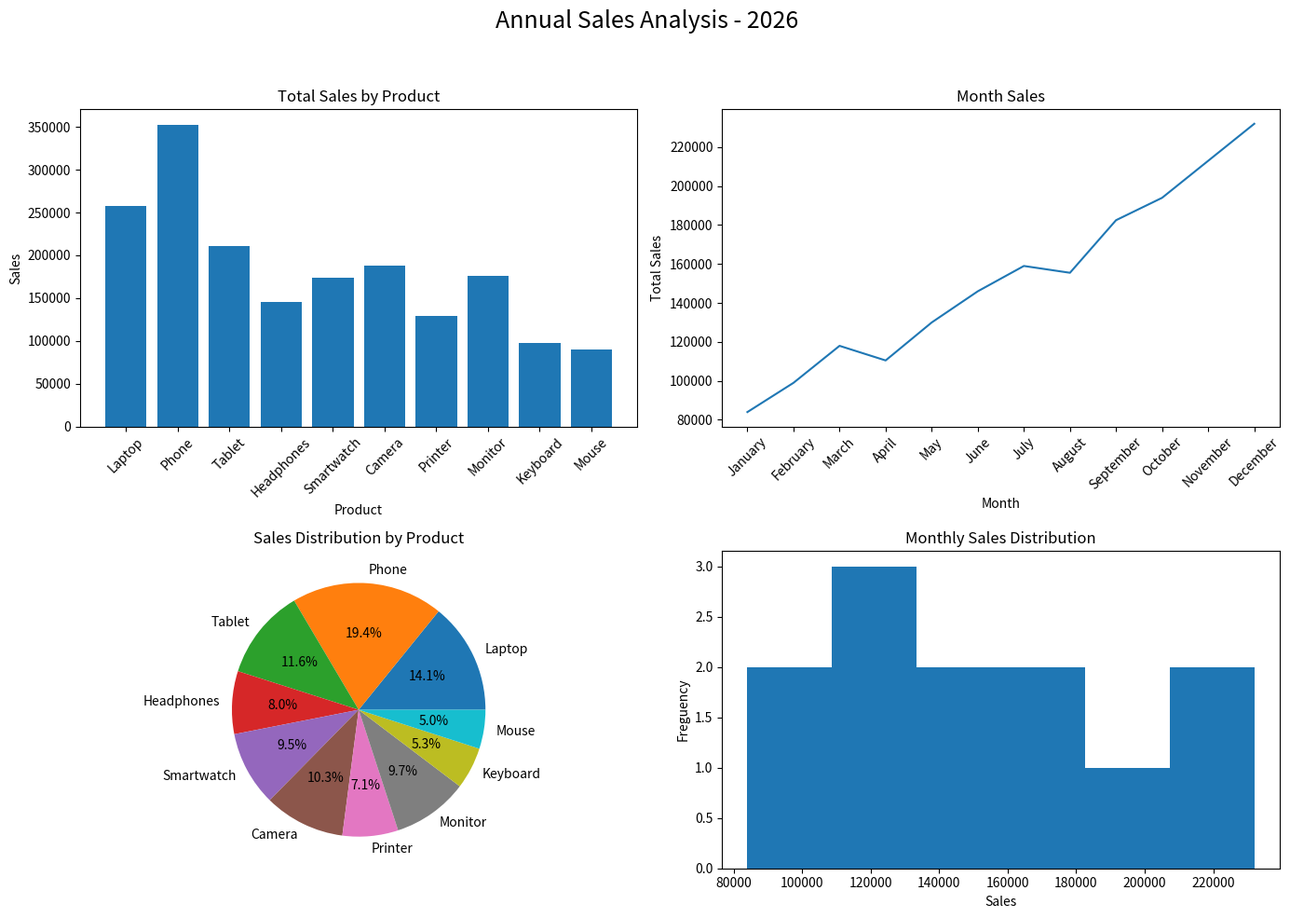

Python code for this plot:
#=================================================================
# مشروع تحليل المبيعات
# Sales Analysis Project
# السنة: 2026
#==================================================================

#==================================================================
# 1. استدعاء المكتبات
#==================================================================

# مكتبة Numpy تستخدم لانشاء المصفوفات والتعامل مع الارقام
import numpy as np
# مكتبة Pandas تستخدم لانشاء الجداول وتحليل البيانات
import pandas as pd
# مكتبة Matplotlib تستخدم لانشاء الرسومات البيانية
import matplotlib.pyplot as plt
#===================================================================
# 2. انشاء مصفوفة تحتوي على اشهر السنة
#===================================================================
# انشاء مصفوفة Numpy تحتوي على 12 شهرا
months = np.array([ "January",
    "February",
    "March",
    "April",
    "May",
    "June",
    "July",
    "August",
    "September",
    "October",
    "November",
    "December"])
#=======================================================================
#3. انشاء بيانات مبيعات المنتجات
#=======================================================================
# مبيعات أجهزة Laptop  لكل شهر
laptop = np.array([12000,15000,18000,16000,19000,21000,23000,22000,25000,27000,29000,31000])
# مبيعات أجهزة Phone لكل شهر
phone = np.array([20000,22000,25000,24000,27000,29000,31000,30000,33000,35000,37000,40000])
# مبيعات أجهزة Tablet لكل شهر
tablet = np.array([10000,12000,14000,13000,15000,17000,18000,19000,21000,22000,24000,26000])
# مبيعات أجهزة Headphones لكل شهر
headphones = np.array([5000,7000,9000,8000,10000,11000,13000,14000,15000,16000,18000,20000])
# مبيعات أجهزة Smartwatch لكل شهر
smartwatch = np.array([7000,8000,10000,11000,12000,14000,15000,16000,18000,19000,21000,23000])
# مبيعات أجهزة Camera لكل شهر
camera = np.array([9000,10000,12000,11000,13000,15000,16000,17000,19000,20000,22000,24000])
# مبيعات Printer لكل شهر
printer = np.array([6000,7000,8000,7500,9000,10000,11000,12000,13000,14000,15000,17000])
# مبيعات Monitor لكل شهر
monitor = np.array([8000,9000,11000,10000,12000,14000,15000,16000,18000,19000,21000,23000])
# مبيعات Keyboard لكل شهر
keyboard = np.array([4000,5000,6000,5500,7000,8000,9000,1000,11000,12000,14000,15000])
# مبيعات Mouse لكل شهر 
mouse = np.array([3000,4000,5000,4500,6000,7000,8000,8500,9500,10000,12000,13000])
#=============================================================================================
# 4.  انشاء جدول بيانات باستخدام Pandas
#=============================================================================================
# انشاء DataFrame يحتوى على الاشهر ومبيعات جميع المنتجات
data = pd.DataFrame({"Month": months,"Laptop": laptop,"Phone": phone,"Tablet": tablet,"Headphones": headphones,"Smartwatch": smartwatch,"Camera": camera,"Printer": printer,"Monitor": monitor,"Keyboard": keyboard,"Mouse": mouse})
#=============================================================================================
# عرض جدول المبيعات
#=============================================================================================
# طباعة عنوان القسم
print("\n=========== SALES DATA ================")
# طباعة جدول البيانات كاملا
print(data)
#=============================================================================================
# 6. عرض معلومات الجدول
#=============================================================================================
# طباعة عنوان القسم
print("\n=============== DATA INFORMATION ===============")
# عرض عدد الصفوف والاعمدة وانواع البيانات والقيم الموجودة
data.info()
#=============================================================================================
# 7. عرض الاحصائيات
#==============================================================================================
# طباعة عنوان القسم
print("\n================ STATISTICS ==================")
# عرض الاحصائيات الاساسية للبيانات الرقمية
print(data.describe())
#==============================================================================================
# 8. حساب اجمالي مبيعات كل منتج
#==============================================================================================
# حذف عمود Month لانه يحتوي على اسماء وليس ارقام
# ثم جمع مبيعات كل منتج خلال السنة
product_sales = data.drop(columns="Month").sum()
# طباعة عنوان القسم 
print("\n============= TOTAL SALES BY PRODUCT =================")
# عرض اجمالي مبيعات كل منتج
print(product_sales)
#==============================================================================================
# 9. حساب متوسط مبيعات كل منتج
#==============================================================================================
# حذف عمود Month
# ثم حساب متوسط مبيعات كل منتج
average_sales = data.drop(columns="Month").mean()
# طباعة عنوان القسم
print("\n=================== AVERAGE SALES ==================")
# عرض متوسط المبيعات
print(average_sales)
#==============================================================================================
# 10. تحديد أفضل منتج من حيث المبيعات 
#==============================================================================================
# idxmax() ترجع اسم المنتج الذي لديه اعلى اجمالي مبيعات 
best_product = product_sales.idxmax()
# max() ترجع أعلى قيمة للمبيعات
best_product_sales = product_sales.max()
# طباعة عنوان القسم
print("\n================= BEST PRODUCT ================")
# طباعة اسم افضل منتج
print("product:", best_product)
# طباعة اجمالي مبيعات أفضل منتج
print("Total Sales:", best_product_sales)
#=============================================================================================
# 11. تحديد أقل منتج من حيث المبيعات
#=============================================================================================
# idxmin() ترجع اسم المنتج الذي لديه اقل اجمالي مبيعات
worst_product = product_sales.idxmin()
# min() ترجع أقل قيمة للمبيعات
worst_product_sales = product_sales.min()
# طباعة عنوان القسم
print("\n================= LOWEST PRODUCT ===================")
# طباعة اسم أقل منتج
print("product:", worst_product)
# طباعة اجمالي مبيعات اقل منتج
print("Total Sales:", worst_product_sales)
#==============================================================================================
# 12. ترتيب المنتجات من الاعلى الى الاقل
#==============================================================================================
# sort_ values() تستخدم لترتيب البيانات
# ascending=Fales يعني من الاكبر الى الاصغر
sorted_products = product_sales.sort_values(ascending=False)
# طباعة عنوان القسم
print("\n======================= PRODUCT RANKING ======================")
# عرض المنتجات بعد ترتيبها
print(sorted_products)
#=============================================================================================
# 13. استخراج أفضل 5 منتجات
#=============================================================================================
# head(5) تعني استخراج أول خمسة عناصر
top_5_products = sorted_products.head(5)
# طباعة عنوان القسم
print("\n==================== TOP 5 PRODUCTS =====================")
# عرض أفضل خمسة منتجات
print(top_5_products)
#=============================================================================================
# 14. حساب اجمالي المبيعات لكل شهر
#=============================================================================================
# Month حذف عمود
# sum(axis=1) تجمع مبيعات جميع المنتجات داخل كل صف 
# اي حساب اجمالي مبيعات كل شهر
monthly_sales = data.drop(columns="Month"). sum(axis=1)
# طباعة عنوان القسم 
print("\n==================== MOTHLY SALES =====================")
# عرض اجمالي مبيعات كل شهر
print(monthly_sales)
#==============================================================================================
# 15. تحديد أفضل شهر
#==============================================================================================
# idxmax() تحديد رقم الصف الذي يحتوي على اعلى مبيعات
best_month_index = monthly_sales.idxmax()
# استخدم Loc للوصول الى اسم الشهر في ذلك الصف
best_month = data.loc[best_month_index,"Month"]
# max() تحدد أعلى قيمة للمبيعات الشهرية
best_product_sales = monthly_sales.max()
#===============================================================================================
# 16. تحديد أقل شهر
#===============================================================================================
# idxmin() تحديد رقم الصف الذي يحتوي على أقل مبيعات 
worst_month_index = monthly_sales.idxmin()
# استخدم Loc للوصول الى اسم الشهر
worst_month = data.loc[worst_month_index,"Month"]
# min() تحدد أقل قيمة للمبيعات الشهرية
worst_product_sales = monthly_sales.min()
#==============================================================================================
# 17.  عرض التحليل النهائي
#===============================================================================================
# طباعة عنوان التحليل النهائي
print("\n==================== FINAL ANALYSIS ====================")
# عرض أفضل منتج
print("Best Product:", best_product)
# عرض مبيعات أفضل منتج
print("Best product Sales:", best_product_sales)
# عرض أقل منتج
print("Lowest Product:", worst_product)
# عرض مبيعات أقل منتج
print("Lowest Product Sales:", worst_product_sales)
# عرض أفضل شهر
print("Best Month:", best_month)
# عرض مبيعات أفضل شهر
print("Best Month Sales:", best_product_sales)
# عرض أقل شهر
print("Lowest Month:", worst_month)
# عرض مبيعات أقل شهر
print("Lowest Month Sales:", worst_product_sales)
#===============================================================================================
# 18. انشاء مساحة للرسومات البيانية
#===============================================================================================
# 10 * 14 انشاء نافذة للرسومات بحجم
plt.figure(figsize=(14, 10))
#===============================================================================================
# 19.  اضافة العنوان الرئيسي للمشروع
#===============================================================================================
# اضافة عنوان رئيسي لجميع الرسومات
plt.suptitle("Annual Sales Analysis - 2026",fontsize=18)
#===============================================================================================
# 20. Bar Chart - الرسم الاول
#===============================================================================================
# تقسيم النافذة الى صفين وعمودين ووضع الرسم في المكان الاول
plt.subplot(2,2,1)
# انشاء رسم اعمدة
# index =  اسماء المنتجات
# values =  قيم المبيعات
plt.bar(product_sales.index, product_sales.values)
# اضافة عنوان للرسم
plt.title("Total Sales by Product")
# تسمية المحور الافقي
plt.xlabel("Product")
# تسمية المحور الرأسي
plt.ylabel("Sales")
# تدوير اسماء المنتجات بزاوية 45 درجة
plt.xticks(rotation=45)
#=================================================================================================
# Line Chart - الرسم الثاني
#=================================================================================================
# وضع الرسم الثاني في المكان الثاني
plt.subplot(2,2,2)
# انشاء رسم خطي للمبيعات الشهرية
# months = المحور الافقي
# monthly_sales =  المحور الرأسي
plt.plot(months,monthly_sales,linestyle='-')
# اضافة عنوان للرسم
plt.title("Month Sales")
# تسمية المحور الافقي
plt.xlabel("Month")
# تسمية المحور الرأسي
plt.ylabel('Total Sales')
# تدوير أسماء الأشهر
plt.xticks(rotation=45)
#================================================================================================
# 22. Pie Chart - الرسم الثالث
#================================================================================================
# وضع الرسم الثالث في المكان الثالث
plt.subplot(2,2,3)
# انشاء رسم دائري يوضح نسبة مبيعات المنتجات
plt.pie(product_sales.values, labels=product_sales.index,autopct='%1.1f%%')
# اضافة عنوان للرسم
plt.title("Sales Distribution by Product")
#================================================================================================
# 23. Histogram - الرسم الرابع
#================================================================================================
# وضع الرسم الرابع في المكان الرابع
plt.subplot(2,2,4)
# انشاء Histogram لتوزيع المبيعات الشهرية
plt.hist(monthly_sales,bins=6)
# اضافة عناون للرسم 
plt.title("Monthly Sales Distribution")
# تسمية المحور الافقي
plt.xlabel("Sales")
# تسمية المحور الرأسي
plt.ylabel("Freguency")
#================================================================================================
# 24. ترتيب وتنسيق الرسومات
#================================================================================================
# منع تداخل الرسومات والعناوين مع بعضها
# rect تترك مساحة للعنوان الرئيسي في الاعلى
plt.tight_layout(rect=[0,0,1,0.95])
#================================================================================================
# 25. عرض جميع الرسومات
#================================================================================================
# اظهار الرسومات البيانية على الشاشة
plt.show()
